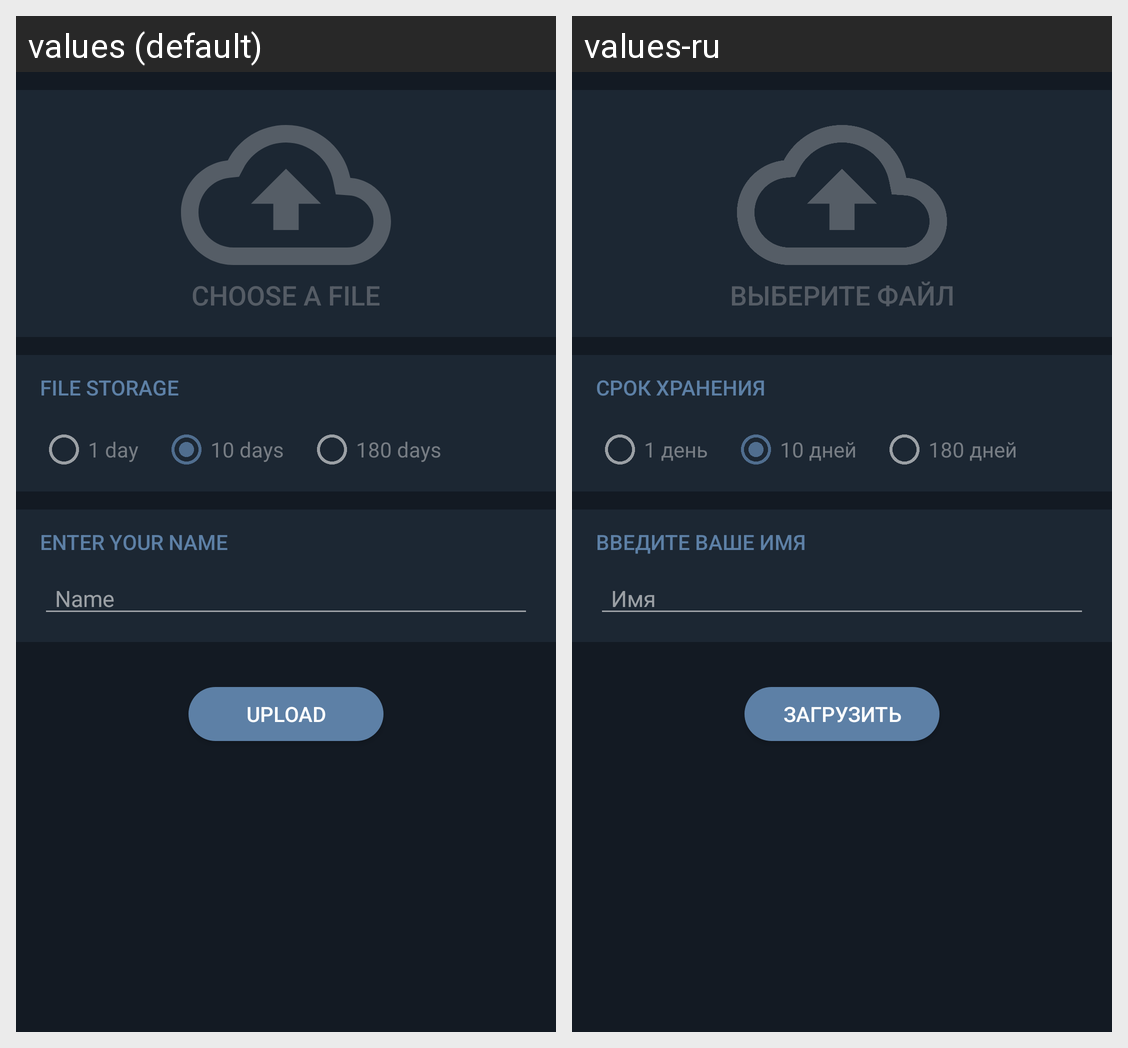

The same Android screen rendered under two of its app's locales, left to right. List the strings drawn on it with the default value and each locale's translation.
Android screen res/layout/fragment_upload.xml rendered under 2 locales, left to right: values (default), values-ru. Device: Nexus 5 (rendered at 1080×1920; each locale shown at half size, 540×960, under a caption strip naming it); theme AppTheme.
Strings drawn on this screen, with the default value and each locale's value (text and hints the layout hard-codes, and strings that could not be matched under every locale, appear in the picture but are not listed):

choose_a_file
  values: CHOOSE A FILE
  values-ru: ВЫБЕРИТЕ ФАЙЛ

storage_header
  values: FILE STORAGE
  values-ru: СРОК ХРАНЕНИЯ

storage_time_1
  values: 1 day
  values-ru: 1 день

storage_time_10
  values: 10 days
  values-ru: 10 дней

storage_time_180
  values: 180 days
  values-ru: 180 дней

enter_name_header
  values: ENTER YOUR NAME
  values-ru: ВВЕДИТЕ ВАШЕ ИМЯ

hint_name
  values: Name
  values-ru: Имя

upload_btn
  values: UPLOAD
  values-ru: ЗАГРУЗИТЬ
